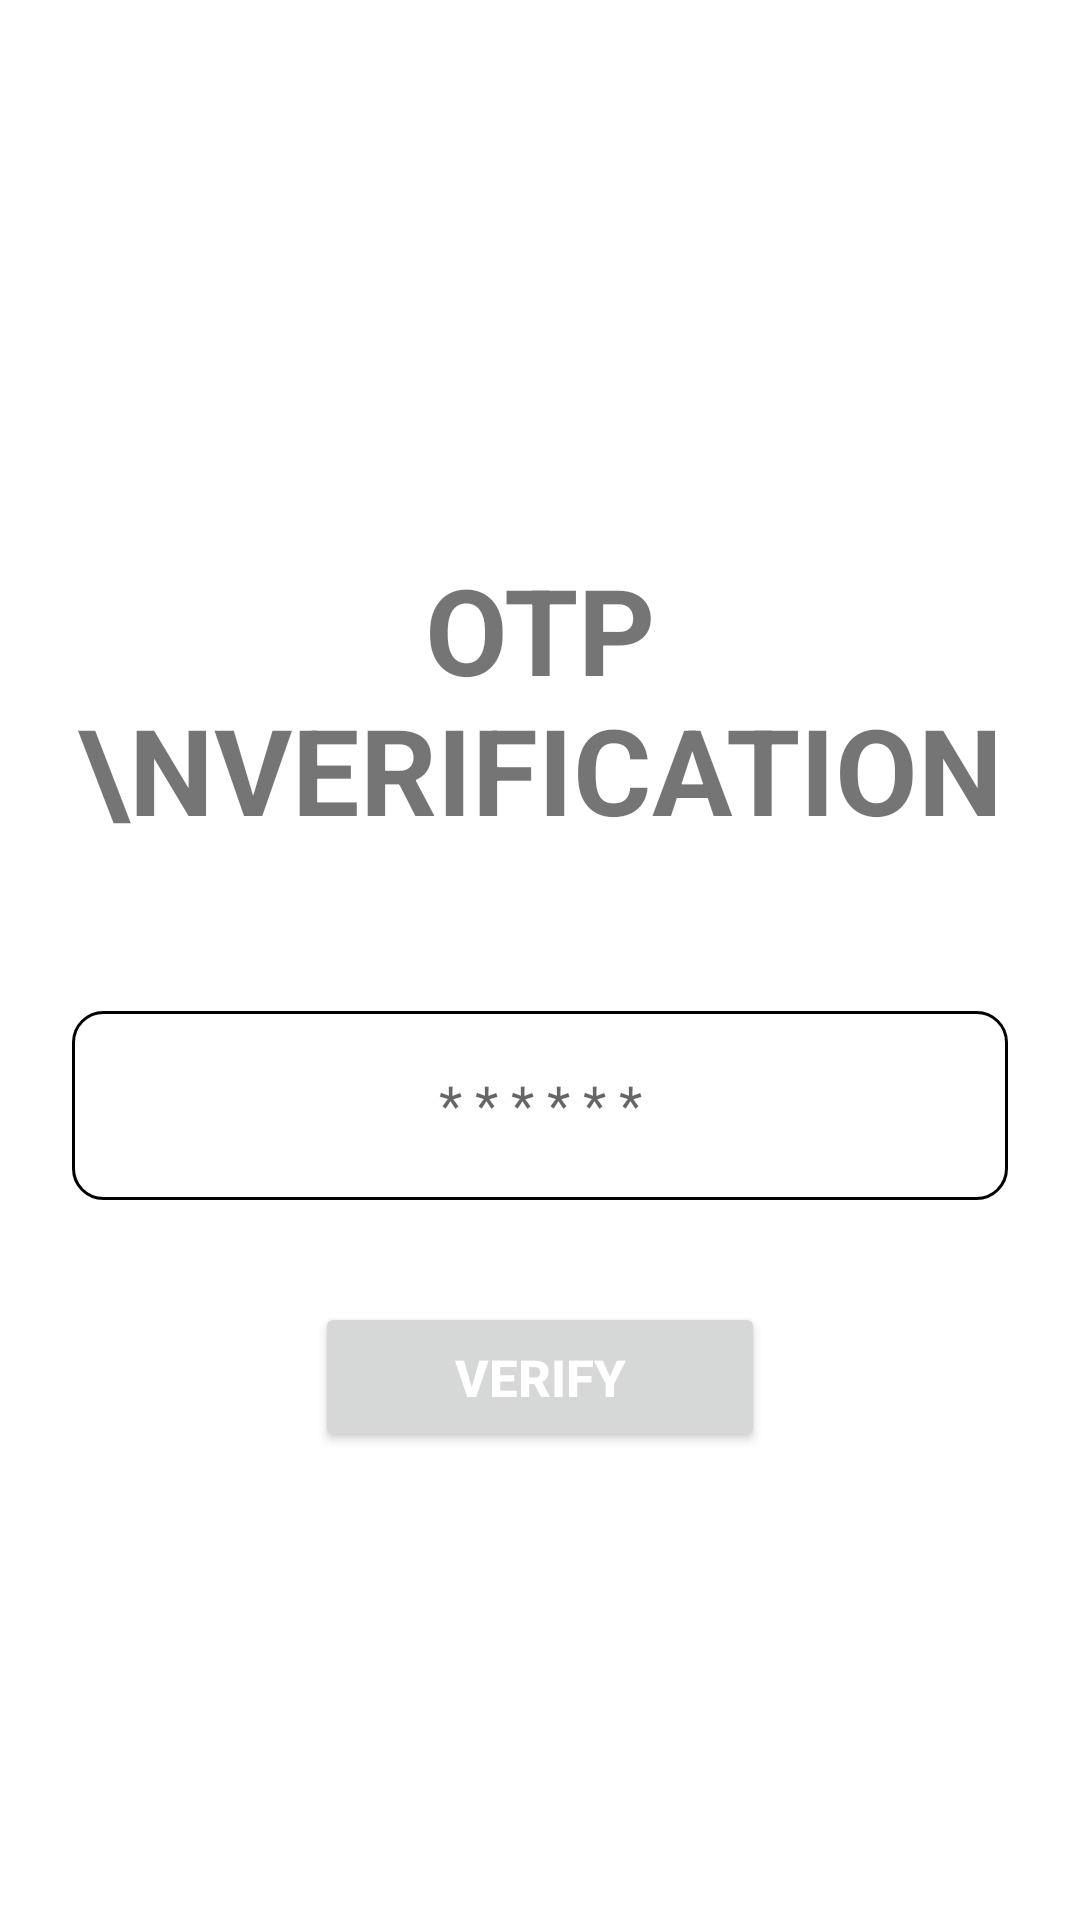

This screen was rendered from an Android layout file. Write that file and the resources it references.
<!-- AndroidManifest.xml: application theme Theme.SmartHospital -->
<!-- res/layout/activity_login_otp_verification.xml -->
<?xml version="1.0" encoding="utf-8"?>
<LinearLayout xmlns:android="http://schemas.android.com/apk/res/android"
    xmlns:app="http://schemas.android.com/apk/res-auto"
    xmlns:tools="http://schemas.android.com/tools"
    android:layout_width="match_parent"
    android:layout_height="match_parent"
    android:orientation="vertical"
    tools:context=".User.LoginActivity.LoginOTPVerification">

    <TextView
        android:layout_width="wrap_content"
        android:layout_height="wrap_content"
        android:layout_gravity="center"
        android:layout_marginTop="183dp"
        android:textAllCaps="true"
        android:text="OTP \nVerification"
        android:gravity="center"
        android:textSize="40sp"
        android:textStyle="bold" />
    <EditText
        android:id="@+id/getOtp"
        android:layout_width="312dp"
        android:layout_height="63dp"
        android:text=""
        android:inputType="number"
        android:layout_gravity="center"
        android:hint="* * * * * *"
        android:gravity="center"
        android:padding="20dp"
        android:background="@drawable/edit_txt_bg"
        android:layout_marginTop="54dp"/>

    <Button
        android:id="@+id/btnVerifyOTP"
        android:layout_width="150dp"
        android:layout_height="50dp"
        android:text="Verify"
        android:textSize="17sp"
        android:gravity="center"
        android:textStyle="bold"
        android:textColor="@color/white"
        android:layout_gravity="center"
        android:layout_marginTop="34dp"/>

</LinearLayout>
<!-- resources referenced by this layout -->
<resources>
  <color name="white">#FFFFFFFF</color>
  <!-- drawable edit_txt_bg (drawable) -->
  <?xml version="1.0" encoding="utf-8"?>
  <shape xmlns:android="http://schemas.android.com/apk/res/android">
  
      <corners android:radius="10dp"/>
      <stroke android:width="1dp"/>
  
  </shape>
  <style name="Theme.SmartHospital" parent="Theme.MaterialComponents.DayNight.DarkActionBar">
          
          <item name="colorPrimary">@color/redButton</item>
          <item name="colorPrimaryVariant">@color/pendingColor</item>
          <item name="colorOnPrimary">@color/completedColor</item>
          
          <item name="colorSecondary">@color/teal_200</item>
          <item name="colorSecondaryVariant">@color/teal_700</item>
          <item name="colorOnSecondary">@color/black</item>
          
          <item name="android:statusBarColor" tools:targetApi="l">?attr/colorPrimaryVariant</item>
          
      </style>
  <color name="redButton">#E73636</color>
  <color name="pendingColor">#E7C436</color>
  <color name="completedColor">#36E789</color>
  <color name="teal_200">#FF03DAC5</color>
  <color name="teal_700">#FF018786</color>
  <color name="black">#FF000000</color>
</resources>
